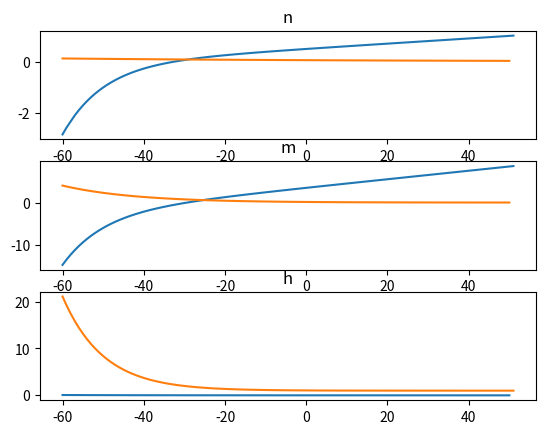

Here is the Python script that generated this plot:
from math import *
import matplotlib.pyplot as plt
import numpy as np

def alphaN(vm):
    return (0.01*(vm+50.0))/1-(e**(-(vm+50.0)/10.0))
def betaN(vm1):
    return 0.125*e**(-(vm1+60.0)/80.0)
def alphaM(vm2):
    return (0.1*(vm2+35.0))/1-(e**(-(vm2+35.0)/10.0))
def betaM(vm3):
    return  4.0*e**(-(vm3+60.0)/18.0)
def alphaH(vm4):
    return 0.07*e**(-(vm4+60.0)/20.0)
def betaH(vm5):
    return 1/1+(e**(-(vm5+30.0)/10.0))
    
vm= -60
vm1=vm
vm2=vm
vm3=vm
vm4=vm
vm5=vm

vmvalues=[]
anvalues=[]
for i in range (1,112):
    an=alphaN(vm)
    anvalues.append(an)
    vmvalues.append(vm)
    if vm==-59.0:
        vm=vm+2
    else:
        vm=vm+1
      

vmvalues1=[]
bnvalues=[]
for i in range (1,112):
    bn=betaN(vm1)
    bnvalues.append(bn)
    vmvalues1.append(vm1)
    vm1=vm1+1
    
vmvalues2=[]
amvalues=[]
for i in range (1,112):
    am=alphaM(vm2)
    amvalues.append(am)
    vmvalues2.append(vm2)
    if vm2==-36.0:
        vm2=vm2+2
    else:
        vm2=vm2+1

vmvalues3=[]
bmvalues=[]
for i in range (1,112):
    bm=betaM(vm3)
    bmvalues.append(bm)
    vmvalues3.append(vm3)
    vm3=vm3+1
    
vmvalues4=[]
ahvalues=[]
for i in range (1,112):
    ah=alphaH(vm4)
    ahvalues.append(ah)
    vmvalues4.append(vm4)
    vm4=vm4+1
 
vmvalues5=[]
bhvalues=[]
for i in range (1,112):
    bh=betaH(vm5)
    bhvalues.append(bh)
    vmvalues5.append(vm5)
    if vm5==-31.0:
        vm5=vm5+2
    else:
        vm5=vm5+1   

plt.figure(1)   
plt.subplot(311)    
plt.plot (vmvalues, anvalues)
plt.plot (vmvalues1, bnvalues)
plt.title('n')   

plt.subplot(312)
plt.plot (vmvalues2, amvalues)
plt.plot (vmvalues3, bmvalues)
plt.title('m')

plt.subplot(313)
plt.plot (vmvalues4, ahvalues)
plt.plot (vmvalues5, bhvalues)
plt.title('h')
plt.show()



